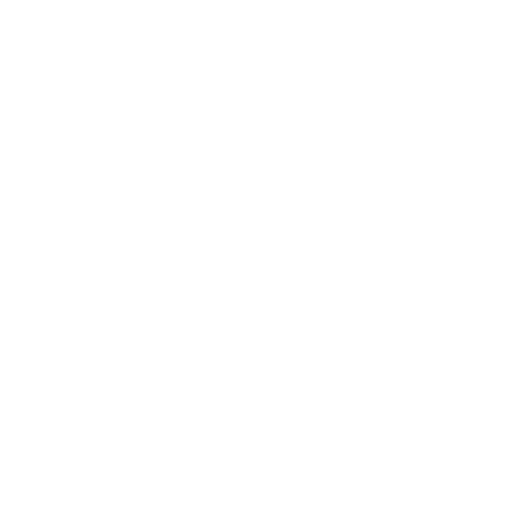
t = 0.00 s
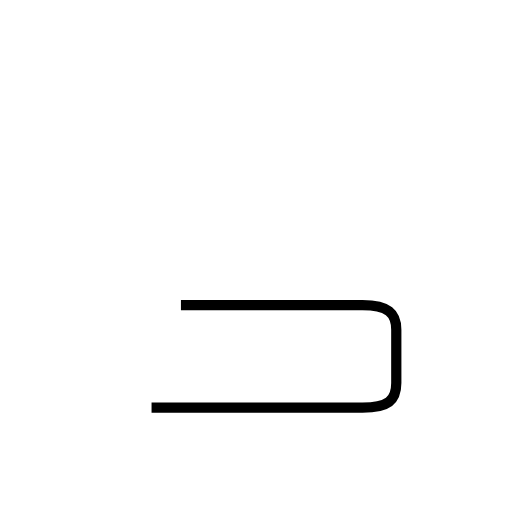
t = 1.59 s
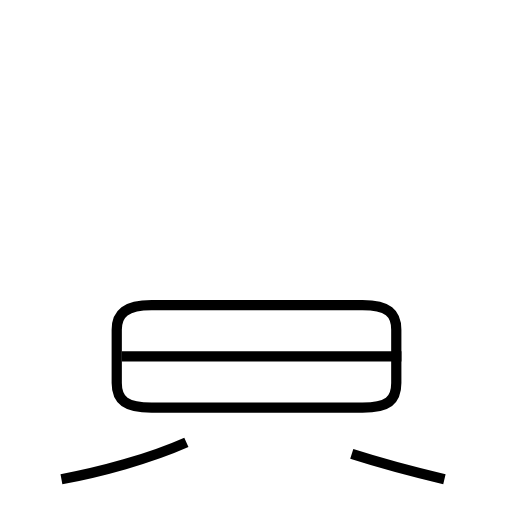
t = 3.60 s
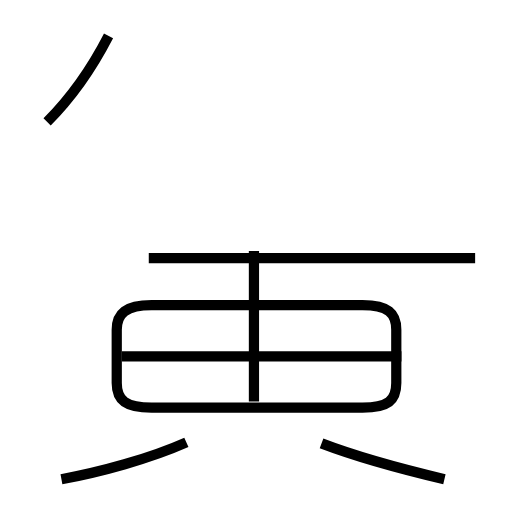
t = 5.40 s
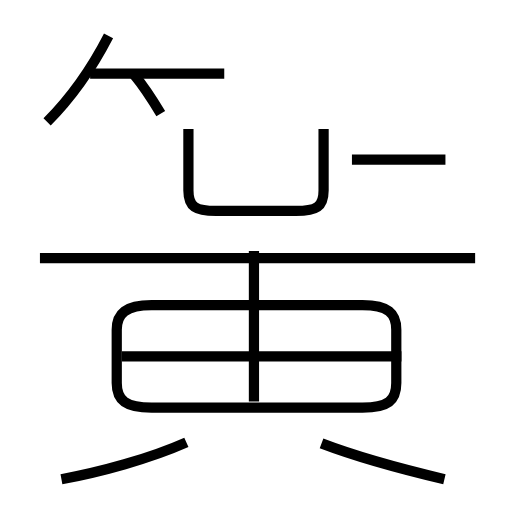
t = 7.36 s
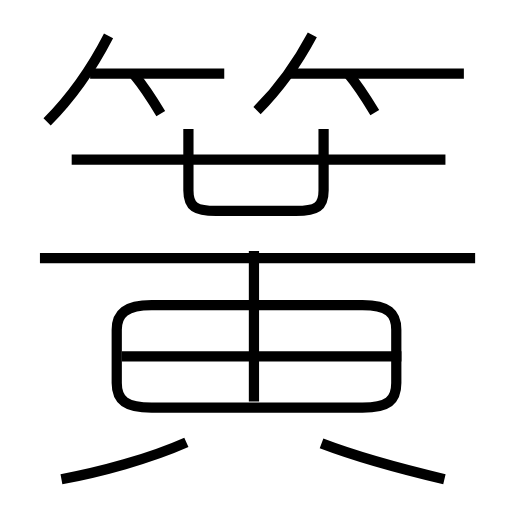
t = 9.11 s

The animated SVG that drew these frames (rendered in a browser with its animation timeline set to each time). Animation: 14 SMIL elements (animate=14); one cycle of 9.11 s.

<?xml version='1.0' encoding='utf-8'?>
<svg viewBox="0.0 -6.0 50.0 50.0" version="1.1" xmlns="http://www.w3.org/2000/svg"><rect x="-1000" y="-1000" width="2000" height="2000" stroke="white" fill="white" /><g style="fill:none;stroke:#000000;stroke-width:1"><path d="M 14.8 -4.2 L 35.4 -4.2 C 37.9 -4.2 38.7 -4.9 38.7 -6.6 L 38.7 -11.8 C 38.7 -13.4 37.9 -14.2 35.4 -14.2 L 14.8 -14.2 C 12.3 -14.2 11.4 -13.4 11.4 -11.8 L 11.4 -6.6 C 11.4 -4.9 12.3 -4.2 14.8 -4.2 Z " transform="translate(0.0 38.0)" stroke-dasharray="70.64357993148774" stroke-dashoffset="70.64357993148774"><animate attributeName="stroke-dashoffset" from="70.64357993148774" to="0" dur="2.119307397944632s" begin="0s" fill="freeze" /></path><path d="M 6.0 2.8 C 9.8 2.1 14.6 0.8 18.2 -0.8 " transform="translate(0.0 38.0)" stroke-dasharray="12.746081813523107" stroke-dashoffset="12.746081813523107"><animate attributeName="stroke-dashoffset" from="12.746081813523107" to="0" dur="0.3823824544056932s" begin="2.119307397944632s" fill="freeze" /></path><path d="M 39.2 -9.2 L 11.9 -9.2 " transform="translate(0.0 38.0)" stroke-dasharray="27.300000000000004" stroke-dashoffset="27.300000000000004"><animate attributeName="stroke-dashoffset" from="27.300000000000004" to="0" dur="0.8190000000000001s" begin="2.5016898523503253s" fill="freeze" /></path><path d="M 43.4 2.8 C 39.6 1.9 34.8 0.6 31.4 -0.7 " transform="translate(0.0 38.0)" stroke-dasharray="12.507904188462664" stroke-dashoffset="12.507904188462664"><animate attributeName="stroke-dashoffset" from="12.507904188462664" to="0" dur="0.3752371256538799s" begin="3.320689852350325s" fill="freeze" /></path><path d="M 24.8 -4.8 L 24.8 -19.5 " transform="translate(0.0 38.0)" stroke-dasharray="14.7" stroke-dashoffset="14.7"><animate attributeName="stroke-dashoffset" from="14.7" to="0" dur="0.44099999999999995s" begin="3.695926978004205s" fill="freeze" /></path><path d="M 4.6 -32.1 C 6.9 -34.4 8.9 -37.2 10.6 -40.5 " transform="translate(0.0 38.0)" stroke-dasharray="10.364303043927563" stroke-dashoffset="10.364303043927563"><animate attributeName="stroke-dashoffset" from="10.364303043927563" to="0" dur="0.31092909131782687s" begin="4.1369269780042055s" fill="freeze" /></path><path d="M 46.4 -18.8 L 3.9 -18.8 " transform="translate(0.0 38.0)" stroke-dasharray="42.5" stroke-dashoffset="42.5"><animate attributeName="stroke-dashoffset" from="42.5" to="0" dur="1.275s" begin="4.447856069322032s" fill="freeze" /></path><path d="M 15.7 -32.9 C 14.8 -34.4 14.1 -35.5 13.1 -36.7 " transform="translate(0.0 38.0)" stroke-dasharray="4.609503410008573" stroke-dashoffset="4.609503410008573"><animate attributeName="stroke-dashoffset" from="4.609503410008573" to="0" dur="0.13828510230025717s" begin="5.722856069322033s" fill="freeze" /></path><path d="M 18.4 -31.4 L 18.4 -25.4 C 18.4 -23.8 19.1 -23.4 21.1 -23.4 L 28.9 -23.4 C 30.9 -23.4 31.6 -23.8 31.6 -25.4 L 31.6 -31.4 " transform="translate(0.0 38.0)" stroke-dasharray="27.69757815341766" stroke-dashoffset="27.69757815341766"><animate attributeName="stroke-dashoffset" from="27.69757815341766" to="0" dur="0.8309273446025297s" begin="5.86114117162229s" fill="freeze" /></path><path d="M 21.9 -36.8 L 8.8 -36.8 " transform="translate(0.0 38.0)" stroke-dasharray="13.099999999999998" stroke-dashoffset="13.099999999999998"><animate attributeName="stroke-dashoffset" from="13.099999999999998" to="0" dur="0.3929999999999999s" begin="6.692068516224819s" fill="freeze" /></path><path d="M 43.5 -28.4 L 7.0 -28.4 " transform="translate(0.0 38.0)" stroke-dasharray="36.5" stroke-dashoffset="36.5"><animate attributeName="stroke-dashoffset" from="36.5" to="0" dur="1.095s" begin="7.085068516224819s" fill="freeze" /></path><path d="M 25.1 -33.2 C 27.0 -35.1 28.9 -37.6 30.5 -40.6 " transform="translate(0.0 38.0)" stroke-dasharray="9.19349488313903" stroke-dashoffset="9.19349488313903"><animate attributeName="stroke-dashoffset" from="9.19349488313903" to="0" dur="0.27580484649417086s" begin="8.18006851622482s" fill="freeze" /></path><path d="M 36.6 -33.0 C 36.0 -34.0 35.1 -35.5 34.0 -36.8 " transform="translate(0.0 38.0)" stroke-dasharray="4.609623713241132" stroke-dashoffset="4.609623713241132"><animate attributeName="stroke-dashoffset" from="4.609623713241132" to="0" dur="0.13828871139723395s" begin="8.455873362718991s" fill="freeze" /></path><path d="M 45.3 -36.8 L 28.0 -36.8" transform="translate(0.0 38.0)" stroke-dasharray="17.299999999999997" stroke-dashoffset="17.299999999999997"><animate attributeName="stroke-dashoffset" from="17.299999999999997" to="0" dur="0.5189999999999999s" begin="8.594162074116225s" fill="freeze" /></path></g></svg>
